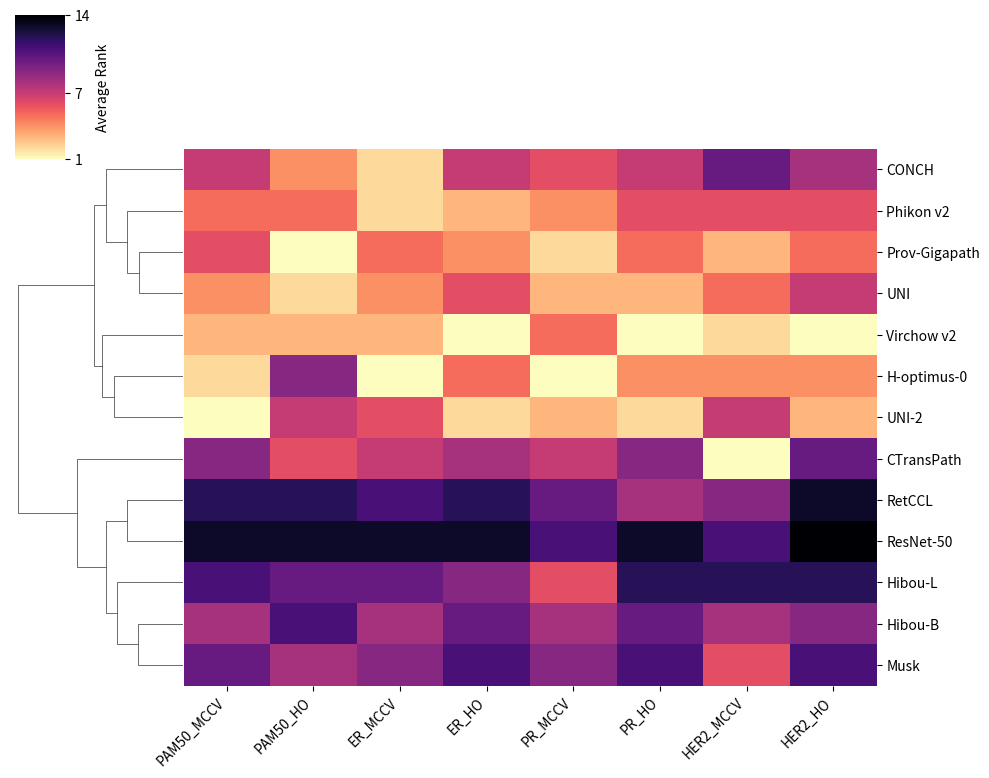

Generate this figure with matplotlib:
import pandas as pd
import matplotlib.pyplot as plt
import seaborn as sns

# Definir los datos de rankings
ranking_data = {
    'PAM50_MCCV': [3.0, 2.0, 6.0, 1.0, 4.0, 5.0, 7.0, 9.0, 8.0, 10.0, 11.0, 12.0, 13.0],
    'PAM50_HO': [3.0, 9.0, 1.0, 7.0, 2.0, 5.0, 4.0, 6.0, 11.0, 8.0, 10.0, 12.0, 13.0],
    'ER_MCCV': [3.0, 1.0, 5.0, 6.0, 4.0, 2.0, 2.0, 7.0, 8.0, 9.0, 10.0, 11.0, 13.0],
    'ER_HO': [1.0, 5.0, 4.0, 2.0, 6.0, 3.0, 7.0, 8.0, 10.0, 11.0, 9.0, 12.0, 13.0],
    'PR_MCCV': [5.0, 1.0, 2.0, 3.0, 3.0, 4.0, 6.0, 7.0, 8.0, 9.0, 6.0, 10.0, 11.0],
    'PR_HO': [1.0, 4.0, 5.0, 2.0, 3.0, 6.0, 7.0, 9.0, 10.0, 11.0, 12.0, 8.0, 13.0],
    'HER2_MCCV': [2.0, 4.0, 3.0, 7.0, 5.0, 6.0, 10.0, 1.0, 8.0, 6.0, 12.0, 9.0, 11.0],
    'HER2_HO': [1.0, 4.0, 5.0, 3.0, 7.0, 6.0, 8.0, 10.0, 9.0, 11.0, 12.0, 13.0, 14.0]
}
models = ['Virchow v2', 'H-optimus-0', 'Prov-Gigapath', 'UNI-2', 'UNI', 'Phikon v2',
          'CONCH', 'CTransPath', 'Hibou-B', 'Musk', 'Hibou-L', 'RetCCL', 'ResNet-50']

# Crear el DataFrame
ranking_df = pd.DataFrame(ranking_data, index=models)

# Crear clustermap
g = sns.clustermap(
    ranking_df,
    annot=False,
    cmap="magma_r",
    figsize=(10, 8),
    cbar_kws={'label': 'Average Rank'},
    metric='euclidean',
    method='average',
    col_cluster=False
)
#plt.setp(g.ax_heatmap.get_xticklabels(), rotation=45, ha='right')
# Modifica la leyenda para mostrar los valores mínimo y máximo
cbar = g.cax
cbar.set_yticks([1, 7 ,14])
cbar.set_yticklabels([1, 7, 14])
plt.setp(g.ax_heatmap.get_xticklabels(), rotation=45, ha='right')
plt.suptitle("", y=1.02)
plt.show()
